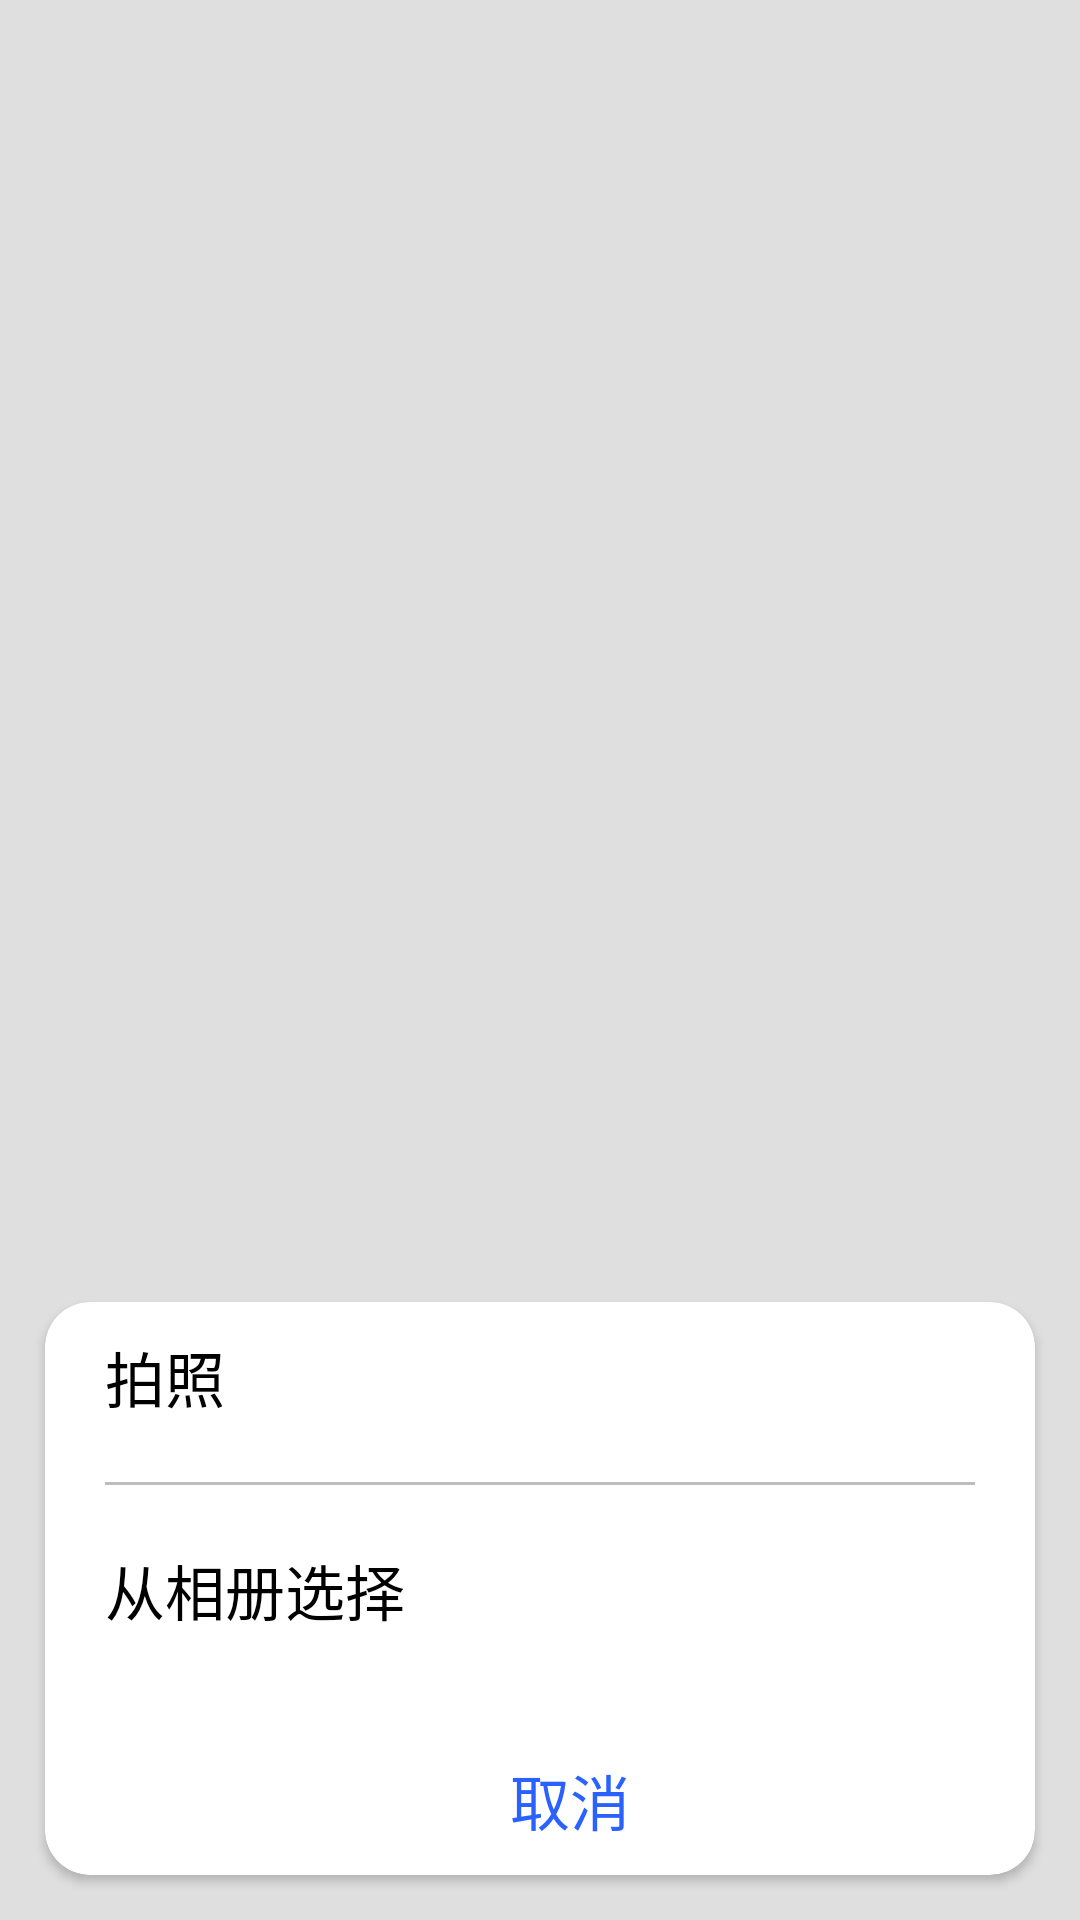

Produce the Android XML layout that renders to this screen, including the resource entries it uses.
<!-- AndroidManifest.xml: application theme Theme.Memo -->
<!-- res/layout/pop_window_img_select.xml -->
<?xml version="1.0" encoding="utf-8"?>
<layout xmlns:android="http://schemas.android.com/apk/res/android"
    xmlns:app="http://schemas.android.com/apk/res-auto">

    <FrameLayout
        android:layout_width="match_parent"
        android:layout_height="match_parent"
        android:background="#20000000">

        <androidx.cardview.widget.CardView
            android:layout_width="match_parent"
            android:layout_height="wrap_content"
            android:layout_gravity="bottom"
            android:layout_margin="15dp"
            app:cardCornerRadius="15dp">

            <LinearLayout
                android:layout_width="match_parent"
                android:layout_height="wrap_content"
                android:orientation="vertical">

                <TextView
                    android:id="@+id/pop_camera"
                    android:layout_width="match_parent"
                    android:layout_height="50dp"
                    android:layout_marginStart="20dp"
                    android:gravity="start|center_vertical"
                    android:text="@string/pop_window_img_select_camera"
                    android:textColor="@color/black"
                    android:textSize="20sp" />

                <View
                    android:layout_width="match_parent"
                    android:layout_height="1dp"
                    android:layout_marginStart="20dp"
                    android:layout_marginTop="10dp"
                    android:layout_marginEnd="20dp"
                    android:background="@color/line_bg" />

                <TextView
                    android:id="@+id/pop_photo"
                    android:layout_width="match_parent"
                    android:layout_height="50dp"
                    android:layout_marginStart="20dp"
                    android:layout_marginTop="10dp"
                    android:gravity="start|center_vertical"
                    android:text="@string/pop_window_img_select_album"
                    android:textColor="@color/black"
                    android:textSize="20sp" />

                <TextView
                    android:id="@+id/pop_back"
                    android:layout_width="match_parent"
                    android:layout_height="50dp"
                    android:layout_marginStart="20dp"
                    android:layout_marginTop="20dp"
                    android:gravity="center"
                    android:text="@string/pop_window_img_select_cancel"
                    android:textColor="@color/blue"
                    android:textSize="20sp" />
            </LinearLayout>
        </androidx.cardview.widget.CardView>
    </FrameLayout>
</layout>
<!-- resources referenced by this layout -->
<resources>
  <color name="black">#FF000000</color>
  <color name="blue">#2962FF</color>
  <color name="line_bg">#bdbdbd</color>
  <string name="pop_window_img_select_album">从相册选择</string>
  <string name="pop_window_img_select_camera">拍照</string>
  <string name="pop_window_img_select_cancel">取消</string>
  <style name="Theme.Memo" parent="Theme.MaterialComponents.DayNight.NoActionBar">
          
          <item name="colorPrimary">@color/blue</item>
          <item name="colorPrimaryVariant">@color/white</item>
          <item name="colorOnPrimary">@color/white</item>
          
          <item name="colorSecondary">@color/blue</item>
          <item name="colorSecondaryVariant">@color/teal_700</item>
          <item name="colorOnSecondary">@color/white</item>
          
          <item name="android:statusBarColor" tools:targetApi="l">?attr/colorPrimaryVariant</item>
          
      </style>
  <color name="white">#FFFFFFFF</color>
  <color name="teal_700">#FF018786</color>
</resources>
